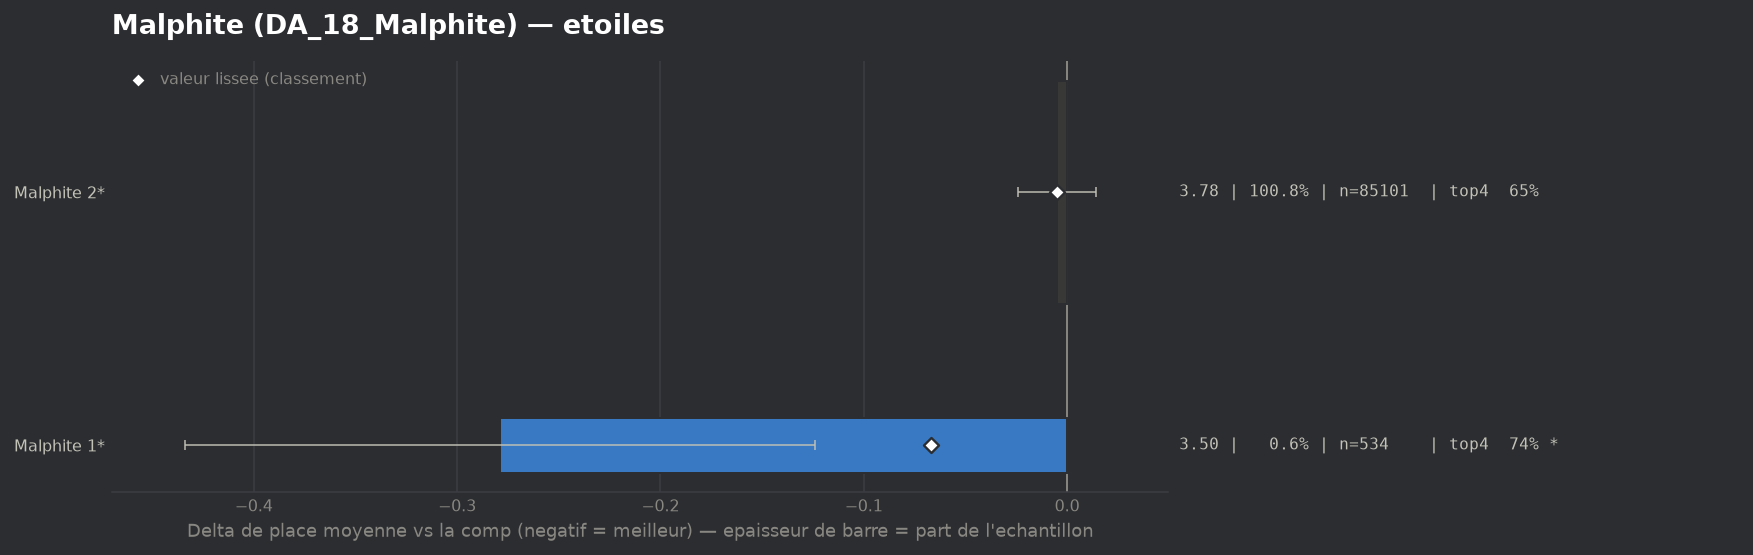

The data file committed next to this chart (first rows):
group, label, n, share, avg_place, shrunk_avg, score, d_avg, d_avg_pess, impact, d_top4, win, top2, top4, sd, z, p, significant
populaire, Malphite 1*, 534, 0.006324, 3.502, 3.714, -0.067, -0.279, -0.124, 0.0004, 0.0922, 0.1067, 0.3427, 0.7416, 1.824, -3.52, 0.00043, True
populaire, Malphite 2*, 85101, 1.008, 3.776, 3.776, -0.005, -0.005, 0.0, 0.0046, 0.0009, 0.1374, 0.3191, 0.6503, 1.993, -0.48, 0.6301, False
